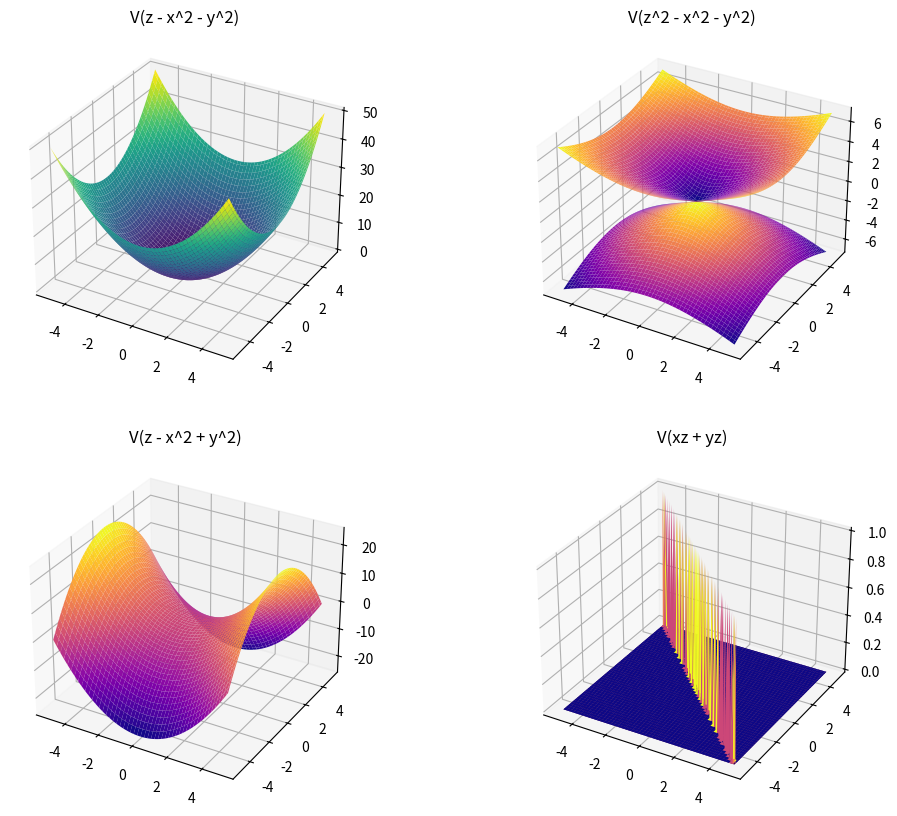

Here is the Python script that generated this plot:
import numpy as np
import matplotlib.pyplot as plt
from mpl_toolkits.mplot3d import Axes3D
import math

# Funkcje definiujące rozmaitości algebraiczne
def variety_1(x, y):
    return x**2 + y**2

def variety_2(x, y):
    z = np.sqrt(x**2 + y**2)
    return z, -z

def variety_3(x, y):
    return x**2 - y**2

def variety_4(x, y):
    type1 = (x == -y)
    type2 = (x == 0) & (y == 0)
    return type1, type2

# Tworzenie siatki punktów dla x i y
x = np.linspace(-5, 5, 100)
y = np.linspace(-5, 5, 100)
x, y = np.meshgrid(x, y)

# Obliczanie wartości z dla każdej rozmaitości
z1 = variety_1(x, y)
z2_pos, z2_neg = variety_2(x, y)
z3 = variety_3(x, y)
z4_type1, z4_type2 = variety_4(x, y)

# Tworzenie figur i osi 3D
fig = plt.figure(figsize=(12, 10))

# Rysowanie rozmaitości 1
ax1 = fig.add_subplot(221, projection='3d')
ax1.plot_surface(x, y, z1, cmap='viridis')
ax1.set_title('V(z - x^2 - y^2)')

# Rysowanie rozmaitości 2
ax2 = fig.add_subplot(222, projection='3d')
ax2.plot_surface(x, y, z2_pos, cmap='plasma')
ax2.plot_surface(x, y, z2_neg, cmap='plasma')
ax2.set_title('V(z^2 - x^2 - y^2)')

# Rysowanie rozmaitości 3
ax3 = fig.add_subplot(223, projection='3d')
ax3.plot_surface(x, y, z3, cmap='plasma')
ax3.set_title('V(z - x^2 + y^2)')

# Rysowanie rozmaitości 4
ax4 = fig.add_subplot(224, projection='3d')
ax4.plot_surface(x, y, z4_type1, cmap='plasma')
ax4.plot_surface(x, y, z4_type2, cmap='viridis')
ax4.set_title('V(xz + yz)')

plt.show()
